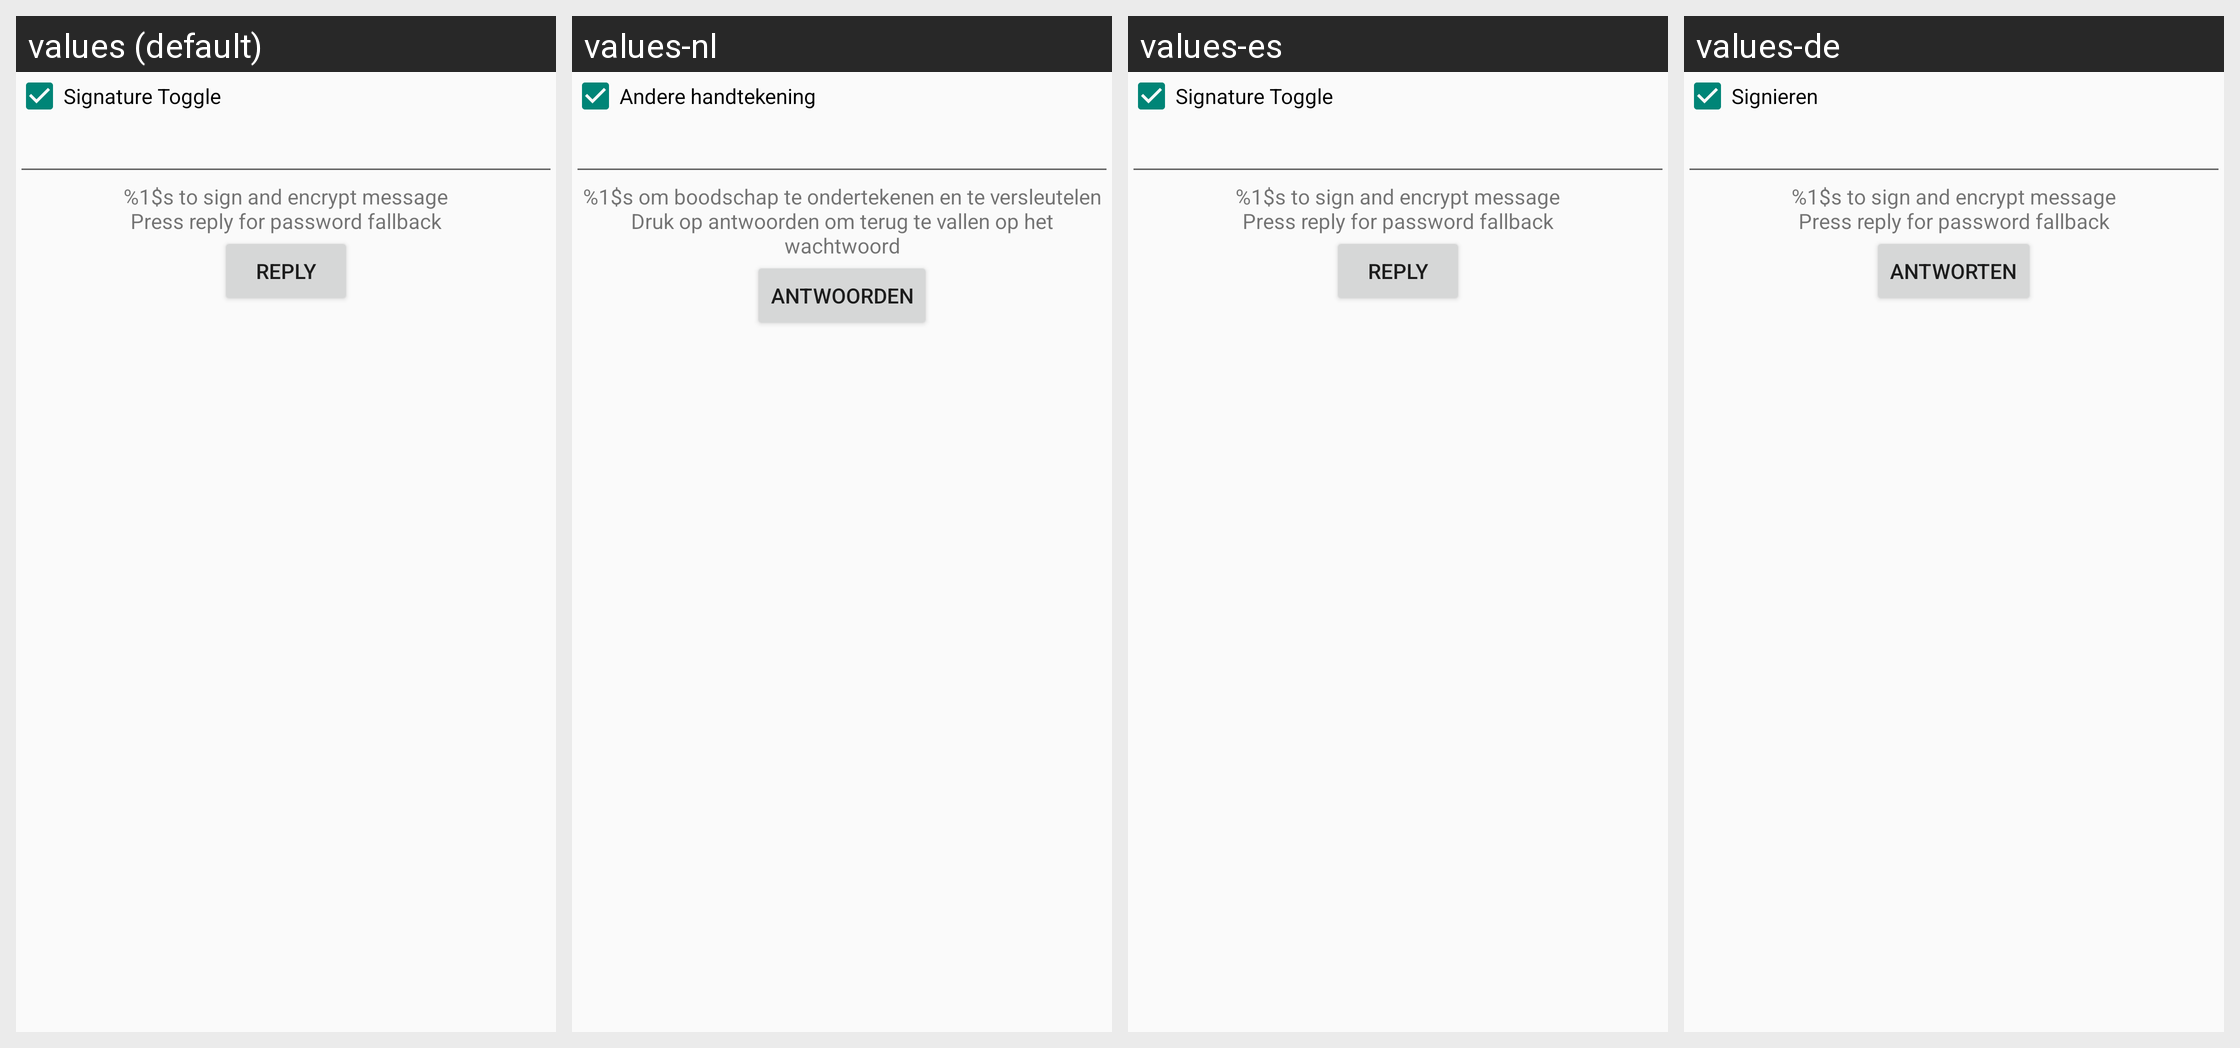

Here is an Android app screen in its default locale and in the app's own translations. Write out the translated-string differences for the strings that appear on this screen.
Android screen res/layout/quickreplyactivitylayout.xml rendered under 4 locales, left to right: values (default), values-nl, values-es, values-de. Device: Nexus 5 (rendered at 1080×1920; each locale shown at half size, 540×960, under a caption strip naming it); theme AppTheme.
Other locales in the repository, not shown: values-ko, values-zh-rCN, values-zh-rTW.
Strings drawn on this screen, with the default value and each locale's value (text and hints the layout hard-codes, and strings that could not be matched under every locale, appear in the picture but are not listed):

signatureToggleText
  values: Signature Toggle
  values-nl: Andere handtekening
  values-es: Signature Toggle  [not translated; the default value is used]
  values-de: Signieren

replyText
  values: Reply
  values-nl: Antwoorden
  values-es: Reply  [not translated; the default value is used]
  values-de: Antworten

alternativeReplyNotificationText
  values: %1$s to sign and encrypt message
      Press reply for password fallback
  values-nl: %1$s om boodschap te ondertekenen en te versleutelen Druk op antwoorden om terug te vallen op het wachtwoord
  values-es: %1$s to sign and encrypt message
      Press reply for password fallback  [not translated; the default value is used]
  values-de: %1$s to sign and encrypt message
      Press reply for password fallback  [not translated; the default value is used]
